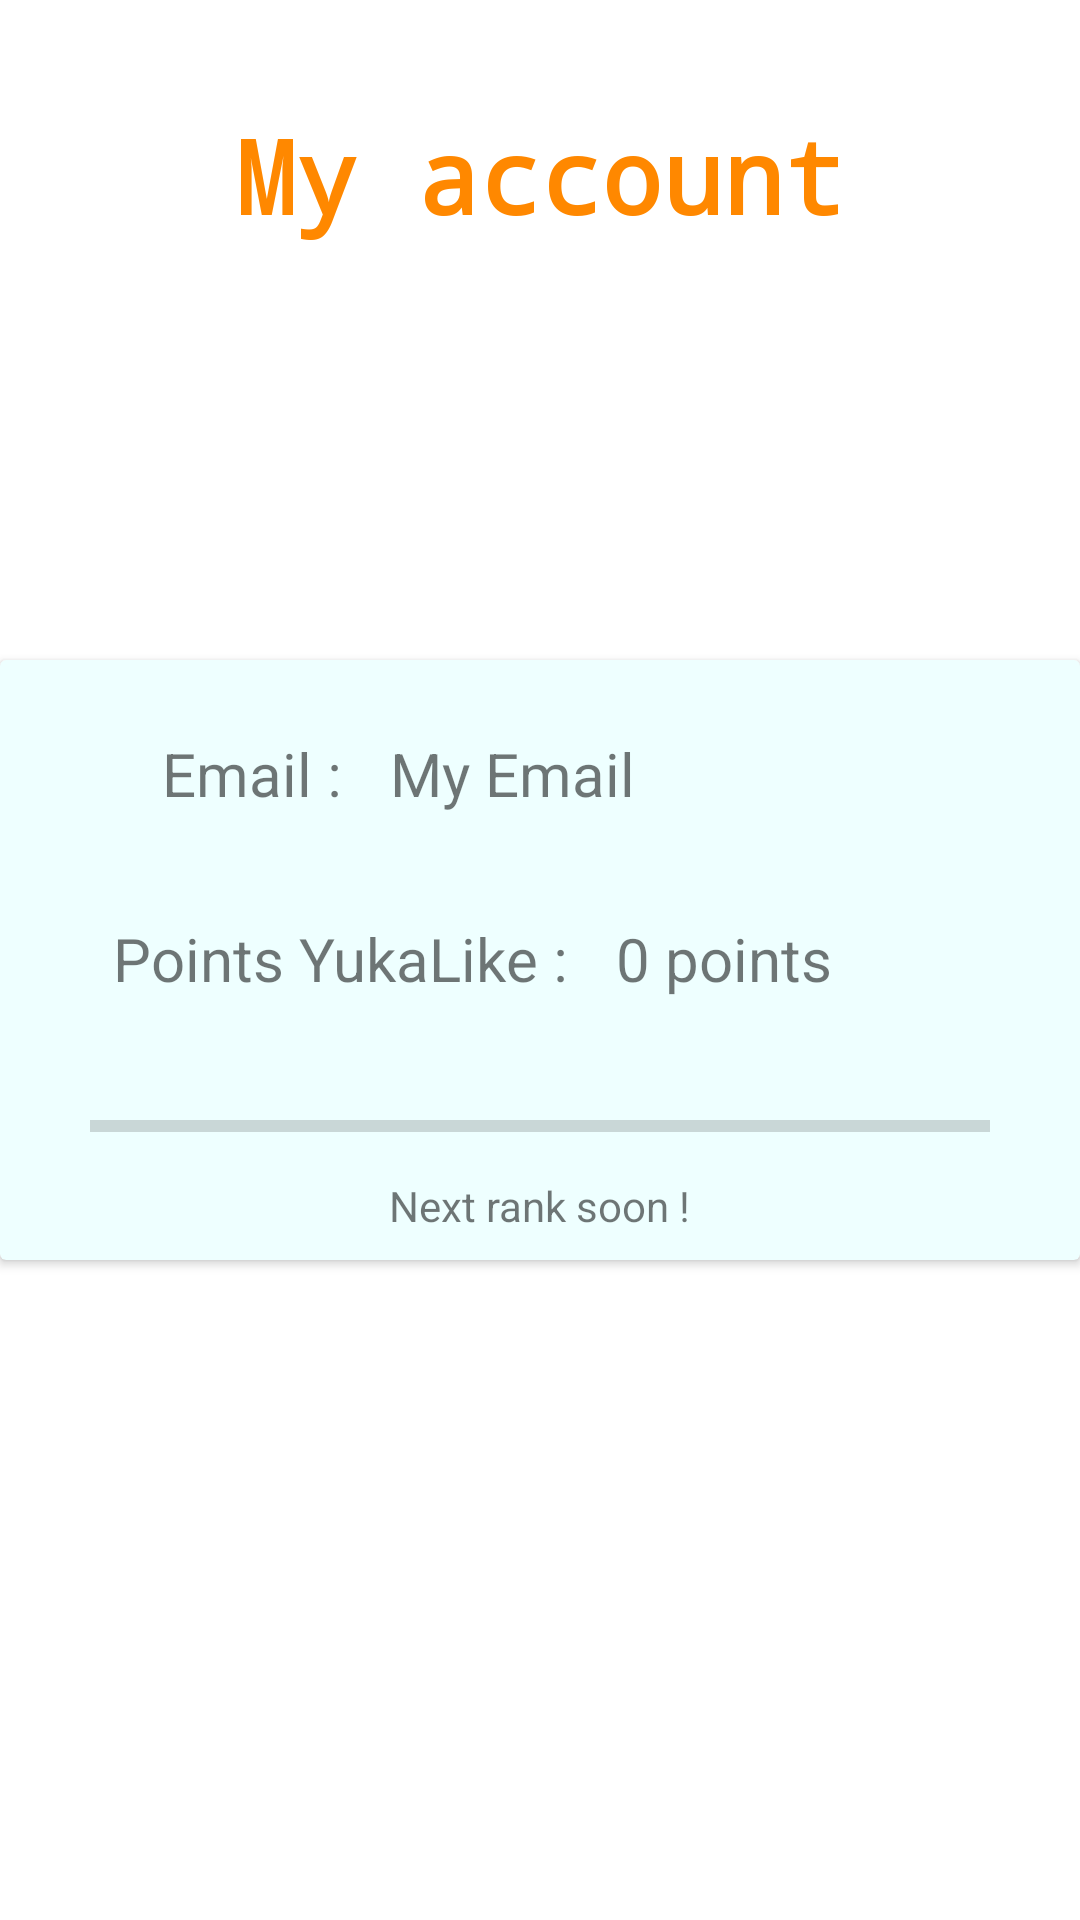

Write the Android layout XML for this screen, with the resource values it uses.
<!-- AndroidManifest.xml: application theme Theme.YukaLike -->
<!-- res/layout/fragment_my_account.xml -->
<?xml version="1.0" encoding="utf-8"?>
<androidx.constraintlayout.widget.ConstraintLayout xmlns:android="http://schemas.android.com/apk/res/android"
    xmlns:app="http://schemas.android.com/apk/res-auto"
    xmlns:tools="http://schemas.android.com/tools"
    android:id="@+id/constraintLayout"
    android:layout_width="match_parent"
    android:layout_height="match_parent"
    tools:context=".MyAccountFragment">

    <TextView
        android:id="@+id/myAccount"
        style="@style/Widget.AppCompat.TextView.SpinnerItem"
        android:layout_width="wrap_content"
        android:layout_height="wrap_content"
        android:fontFamily="monospace"
        android:text="@string/titleAccount"
        android:textColor="@android:color/holo_orange_dark"
        android:textSize="34sp"
        android:textStyle="bold"
        app:layout_constraintBottom_toBottomOf="parent"
        app:layout_constraintEnd_toEndOf="parent"
        app:layout_constraintStart_toStartOf="parent"
        app:layout_constraintTop_toTopOf="parent"
        app:layout_constraintVertical_bias="0.060000002" />

    <androidx.cardview.widget.CardView
        android:layout_width="0dp"
        android:layout_height="200dp"
        app:cardBackgroundColor="#EEFFFF"
        app:layout_constraintBottom_toBottomOf="parent"
        app:layout_constraintEnd_toEndOf="parent"
        app:layout_constraintStart_toStartOf="parent"
        app:layout_constraintTop_toTopOf="parent">

        <androidx.constraintlayout.widget.ConstraintLayout
            android:layout_width="match_parent"
            android:layout_height="match_parent">

            <TextView
                android:id="@+id/emailLabel"
                android:layout_width="wrap_content"
                android:layout_height="wrap_content"
                android:text="@string/Email"
                android:textSize="20sp"
                app:layout_constraintBottom_toBottomOf="parent"
                app:layout_constraintEnd_toEndOf="parent"
                app:layout_constraintHorizontal_bias="0.18"
                app:layout_constraintStart_toStartOf="parent"
                app:layout_constraintTop_toTopOf="parent"
                app:layout_constraintVertical_bias="0.13999999" />

            <TextView
                android:id="@+id/myPoints"
                android:layout_width="wrap_content"
                android:layout_height="wrap_content"
                android:layout_marginStart="16dp"
                android:text="0 points"
                android:textSize="20sp"
                app:layout_constraintBottom_toBottomOf="@+id/pointsLabel"
                app:layout_constraintStart_toEndOf="@+id/pointsLabel" />

            <TextView
                android:id="@+id/pointsLabel"
                android:layout_width="wrap_content"
                android:layout_height="wrap_content"
                android:text="@string/points"
                android:textSize="20sp"
                app:layout_constraintBottom_toTopOf="@+id/progressBar"
                app:layout_constraintEnd_toEndOf="parent"
                app:layout_constraintHorizontal_bias="0.18"
                app:layout_constraintStart_toStartOf="parent"
                app:layout_constraintTop_toBottomOf="@+id/emailLabel" />

            <ProgressBar
                android:id="@+id/progressBar"
                style="?android:attr/progressBarStyleHorizontal"
                android:layout_width="300dp"
                android:layout_height="wrap_content"
                app:layout_constraintBottom_toBottomOf="parent"
                app:layout_constraintEnd_toEndOf="parent"
                app:layout_constraintStart_toStartOf="parent"
                app:layout_constraintTop_toTopOf="parent"
                app:layout_constraintVertical_bias="0.8" />

            <TextView
                android:id="@+id/myEmail"
                android:layout_width="wrap_content"
                android:layout_height="wrap_content"
                android:layout_marginStart="16dp"
                android:text="@string/myEmail"
                android:textSize="20sp"
                app:layout_constraintBottom_toBottomOf="@+id/emailLabel"
                app:layout_constraintStart_toEndOf="@+id/emailLabel" />

            <TextView
                android:id="@+id/nextRank"
                android:layout_width="wrap_content"
                android:layout_height="wrap_content"
                android:text="@string/nextRank"
                app:layout_constraintBottom_toBottomOf="parent"
                app:layout_constraintEnd_toEndOf="parent"
                app:layout_constraintStart_toStartOf="parent"
                app:layout_constraintTop_toBottomOf="@+id/progressBar" />
        </androidx.constraintlayout.widget.ConstraintLayout>
    </androidx.cardview.widget.CardView>

</androidx.constraintlayout.widget.ConstraintLayout>
<!-- resources referenced by this layout -->
<resources>
  <string name="Email">Email :</string>
  <string name="myEmail">My Email</string>
  <string name="nextRank">Next rank soon !</string>
  <string name="points">Points YukaLike :</string>
  <string name="titleAccount">My account</string>
  <style name="Theme.YukaLike" parent="Theme.MaterialComponents.DayNight.DarkActionBar">
          
          <item name="colorPrimary">@color/green</item>
          <item name="colorPrimaryVariant">@color/darkGreen</item>
          <item name="colorOnPrimary">@color/white</item>
          
          <item name="colorSecondary">@color/teal_200</item>
          <item name="colorSecondaryVariant">@color/teal_700</item>
          <item name="colorOnSecondary">@color/black</item>
          
          <item name="android:statusBarColor" tools:targetApi="l">?attr/colorPrimaryVariant</item>
          
      </style>
  <color name="green">#1bc566</color>
  <color name="darkGreen">#0bca5f</color>
  <color name="white">#FFFFFFFF</color>
  <color name="teal_200">#FF03DAC5</color>
  <color name="teal_700">#FF018786</color>
  <color name="black">#FF000000</color>
</resources>
